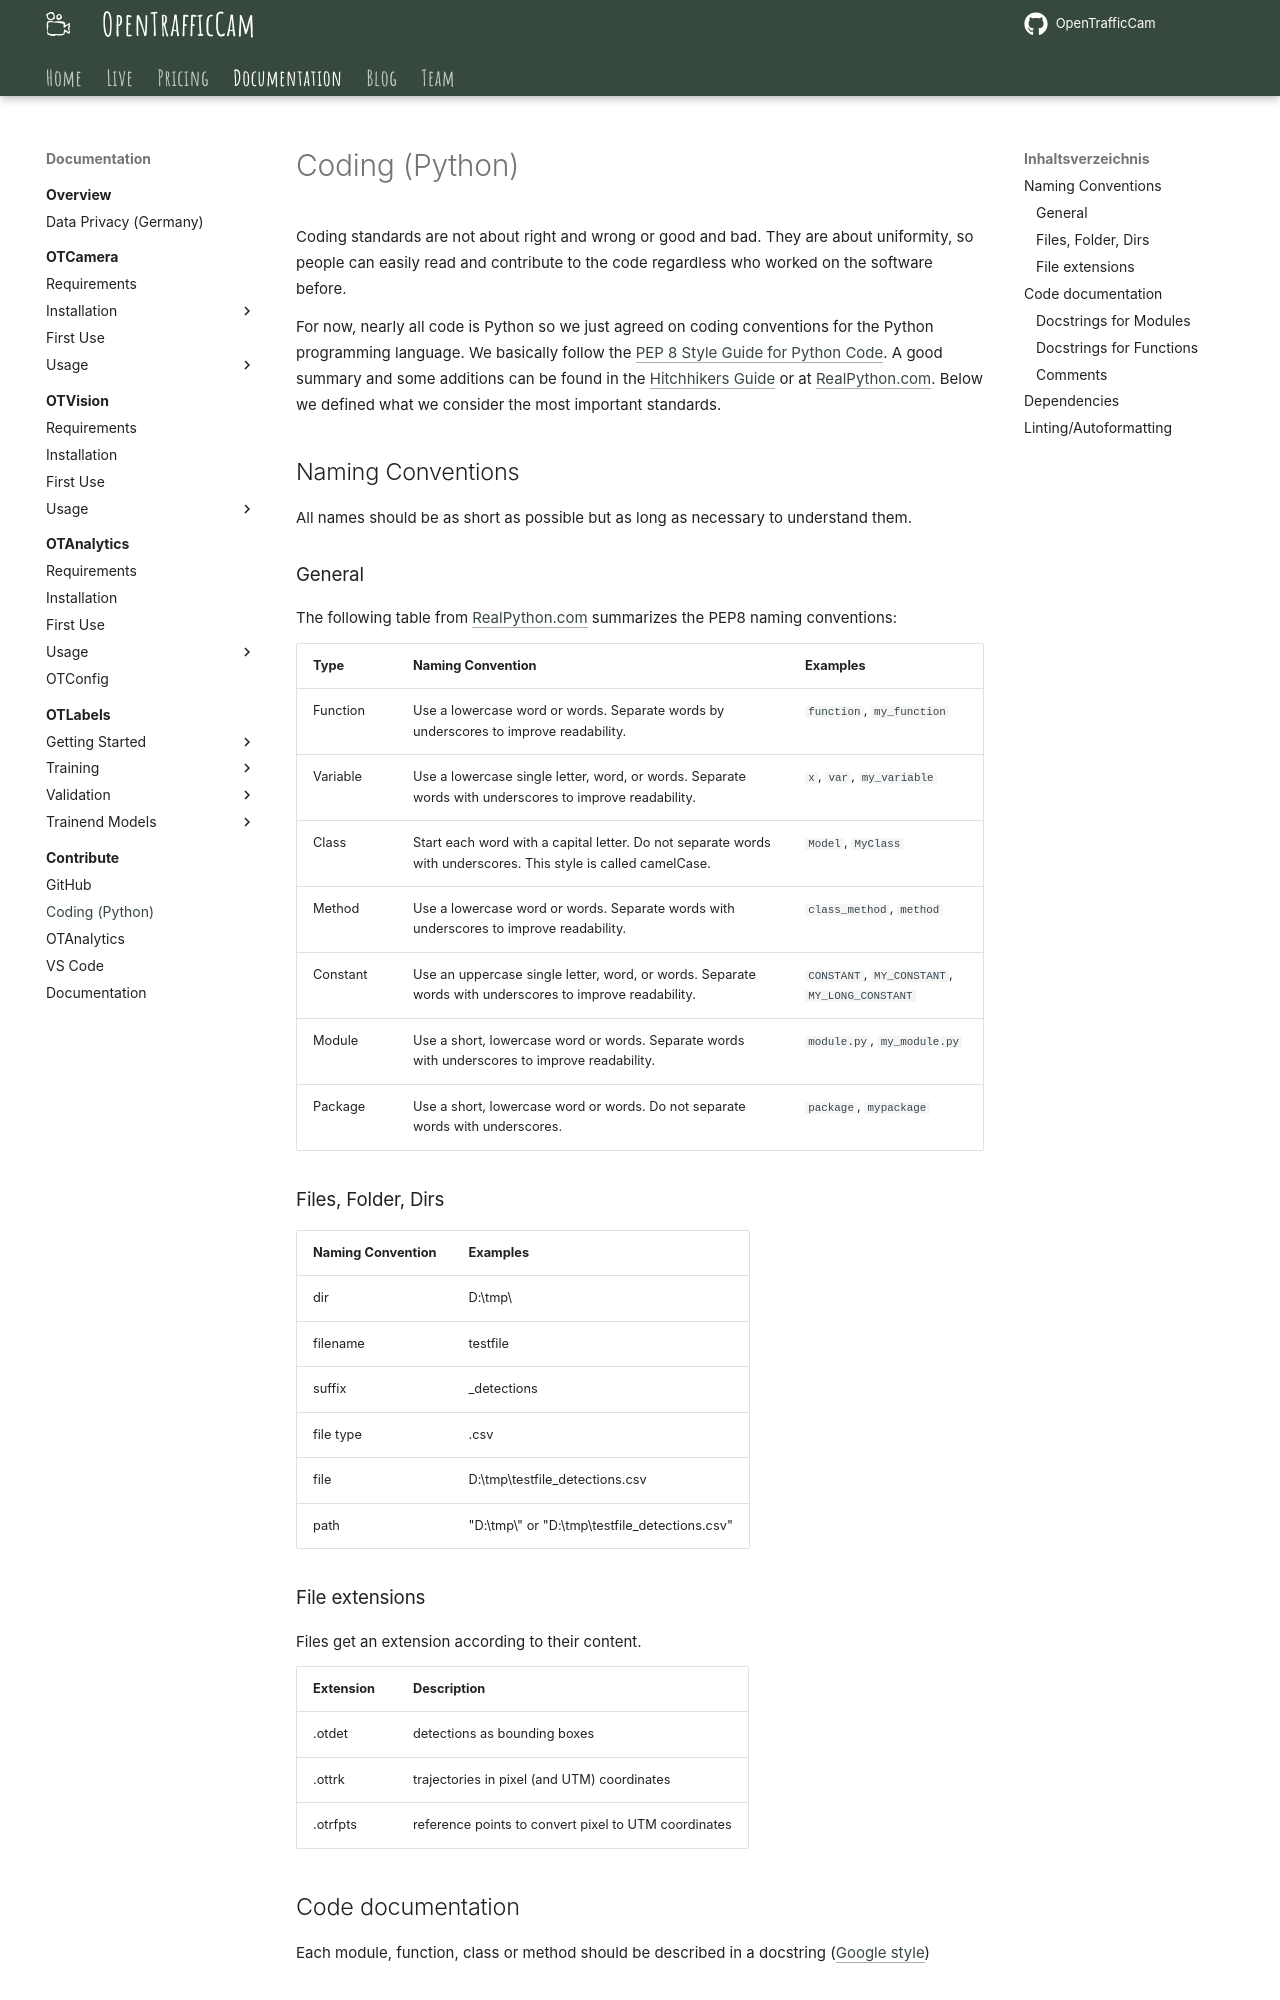

repository: OpenTrafficCam/OTDocs · page: contribute/coding/index.html · generator: mkdocs

# Coding (Python)

Coding standards are not about right and wrong or good and bad.
They are about uniformity, so people can easily read and contribute to the code regardless who worked on the software before.

For now, nearly all code is Python so we just agreed on coding conventions for the Python programming language.
We basically follow the [PEP 8 Style Guide for Python Code](https://www.python.org/dev/peps/pep-0008/).
A good summary and some additions can be found in the [Hitchhikers Guide](https://docs.python-guide.org/writing/style/) or at [RealPython.com](https://realpython.com/python-pep8/).
Below we defined what we consider the most important standards.

## Naming Conventions

All names should be as short as possible but as long as necessary to understand them.

### General

The following table from [RealPython.com](https://realpython.com/python-pep8/#naming-styles) summarizes the PEP8 naming conventions:

| Type     | Naming Convention                                                                                              | Examples                                      |
| -------- | -------------------------------------------------------------------------------------------------------------- | --------------------------------------------- |
| Function | Use a lowercase word or words. Separate words by underscores to improve readability.                           | `function`, `my_function`                     |
| Variable | Use a lowercase single letter, word, or words. Separate words with underscores to improve readability.         | `x`, `var`, `my_variable`                     |
| Class    | Start each word with a capital letter. Do not separate words with underscores. This style is called camelCase. | `Model`, `MyClass`                            |
| Method   | Use a lowercase word or words. Separate words with underscores to improve readability.                         | `class_method`, `method`                      |
| Constant | Use an uppercase single letter, word, or words. Separate words with underscores to improve readability.        | `CONSTANT`, `MY_CONSTANT`, `MY_LONG_CONSTANT` |
| Module   | Use a short, lowercase word or words. Separate words with underscores to improve readability.                  | `module.py`, `my_module.py`                   |
| Package  | Use a short, lowercase word or words. Do not separate words with underscores.                                  | `package`, `mypackage`                        |

### Files, Folder, Dirs

| Naming Convention | Examples                                      |
| ----------------- | --------------------------------------------- |
| dir               | D:\tmp\                                       |
| filename          | testfile                                      |
| suffix            | \_detections                                  |
| file type         | .csv                                          |
| file              | D:\tmp\testfile_detections.csv                |
| path              | "D:\tmp\" or "D:\tmp\testfile_detections.csv" |

### File extensions

Files get an extension according to their content.

| Extension | Description                                          |
| --------- | ---------------------------------------------------- |
| \.otdet   | detections as bounding boxes                         |
| \.ottrk   | trajectories in pixel (and UTM) coordinates          |
| \.otrfpts | reference points to convert pixel to UTM coordinates |
